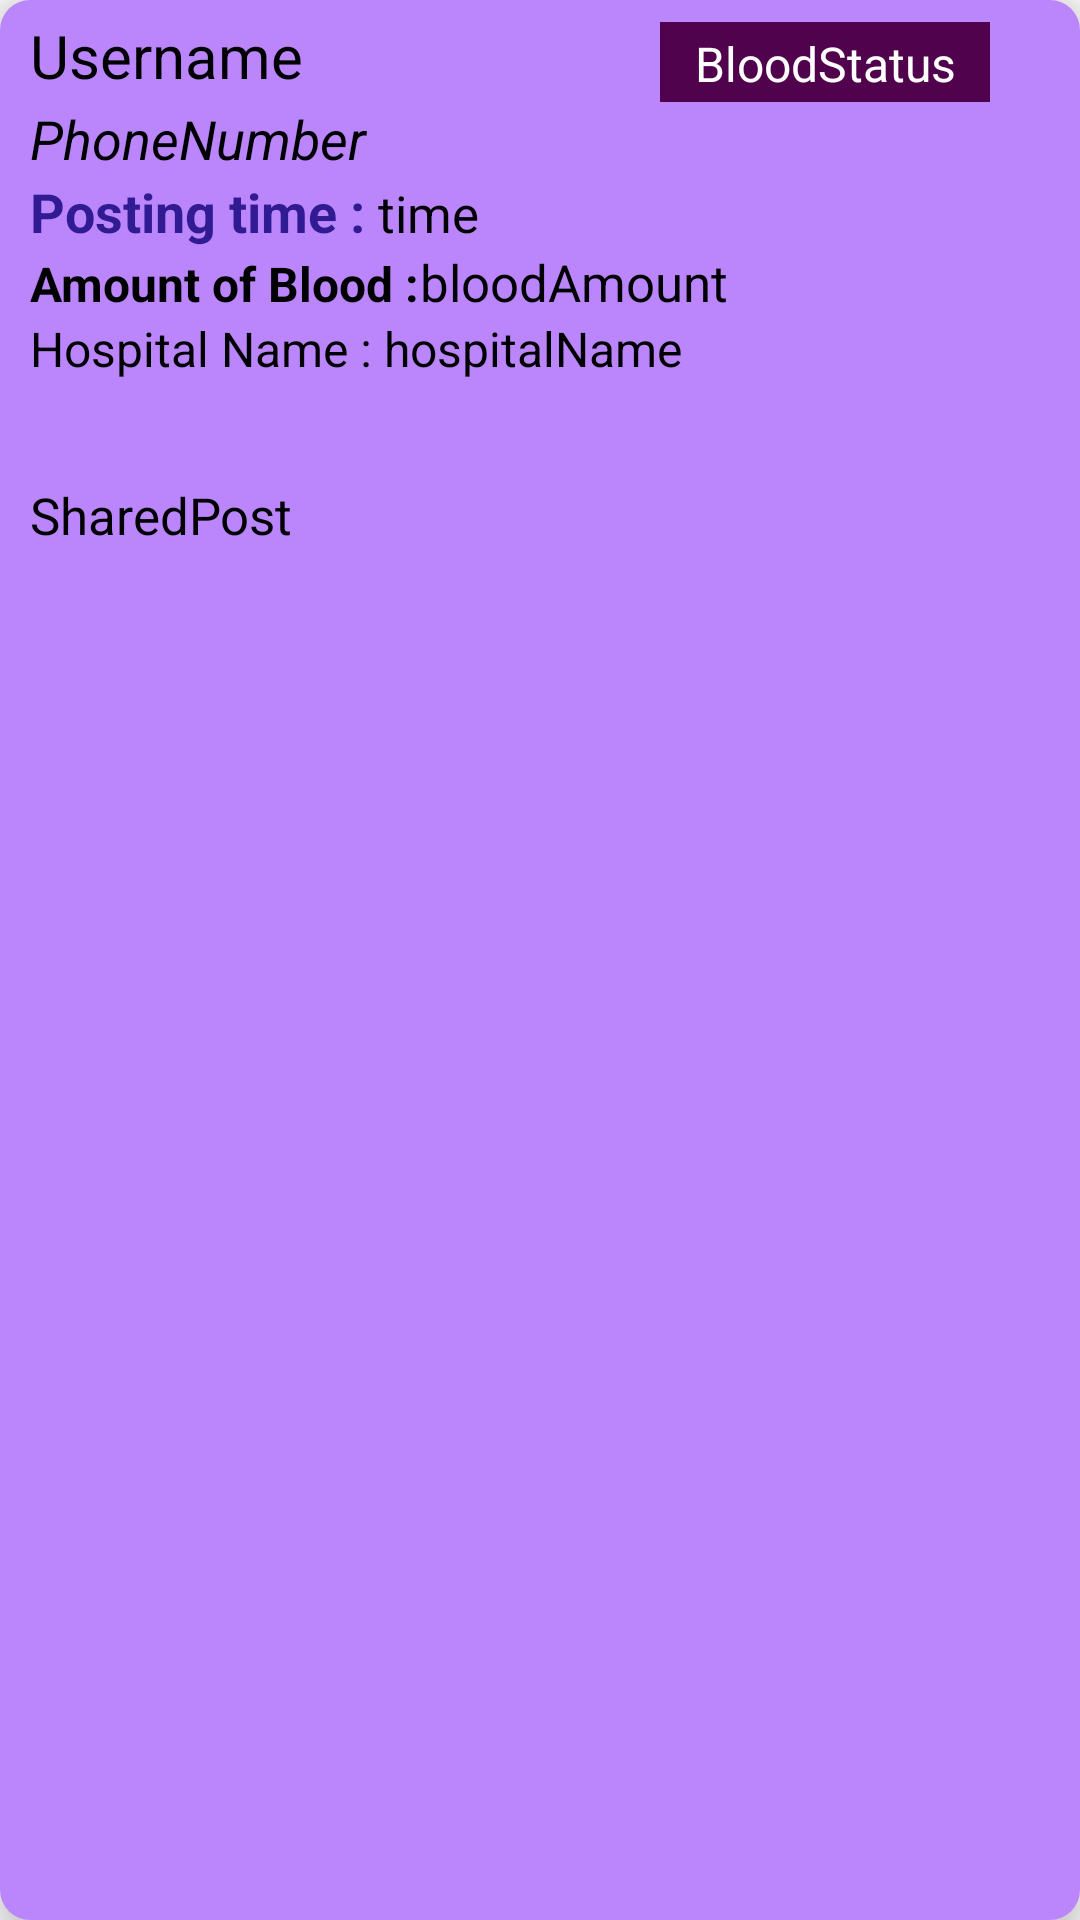

Produce the Android XML layout that renders to this screen, including the resource entries it uses.
<!-- AndroidManifest.xml: application theme Theme.BloodLine -->
<!-- res/layout/layout_for_my_posts.xml -->
<?xml version="1.0" encoding="utf-8"?>
<androidx.cardview.widget.CardView xmlns:android="http://schemas.android.com/apk/res/android"
    android:layout_width="match_parent"
    android:layout_height="275dp"
    xmlns:app="http://schemas.android.com/apk/res-auto"
    android:layout_margin="5dp"
    android:layout_marginTop="3dp"
    android:layout_marginBottom="3dp"
    app:cardElevation="10dp"
    app:cardCornerRadius="10dp"
    android:layout_marginLeft="10dp"
    android:id= "@+id/cardViewForMyPost">

    <LinearLayout
        android:layout_width="match_parent"
        android:layout_height="match_parent"
        android:background="@color/purple_200"
        android:orientation="vertical">

        <LinearLayout
            android:layout_width="400dp"
            android:layout_height="wrap_content"
            android:orientation="horizontal">

            <TextView
                android:id="@+id/rcy_showUsernameMyPost"
                android:layout_width="200dp"
                android:layout_height="wrap_content"
                android:layout_marginLeft="10dp"
                android:layout_marginTop="5dp"
                android:gravity="start"
                android:text="Username"
                android:textColor="#000000"
                android:textSize="20dp"
                android:textStyle="normal" />

            <TextView
                android:layout_width="110dp"
                android:layout_height="28dp"
                android:layout_marginLeft="10dp"
                android:layout_marginTop="6dp"
                android:text="BloodStatus"
                android:textSize="16dp"
                android:background="#50024c"
                android:textColor="@color/white"
                android:gravity="center"
                android:id="@+id/rcy_bloodStatus"/>
        </LinearLayout>


        <TextView
            android:id="@+id/rcy_phnNumberMyPost"
            android:layout_width="match_parent"
            android:layout_height="wrap_content"
            android:layout_marginLeft="10dp"
            android:gravity="start"
            android:text="PhoneNumber"
            android:textColor="#000000"
            android:textSize="18dp"
            android:textStyle="italic" />

        <LinearLayout
            android:layout_width="wrap_content"
            android:layout_height="wrap_content"
            android:orientation="horizontal">

            <TextView
                android:layout_width="wrap_content"
                android:layout_height="wrap_content"
                android:layout_marginLeft="10dp"
                android:text="Posting time :"
                android:textColor="#311b92"
                android:textSize="18dp"
                android:textStyle="bold"/>

            <TextView
                android:id="@+id/rcy_postingTimeMyPost"
                android:layout_width="wrap_content"
                android:layout_height="wrap_content"
                android:text=" time"
                android:textColor="#000000"
                android:textSize="17dp" />

        </LinearLayout>

        <LinearLayout
            android:layout_width="wrap_content"
            android:layout_height="wrap_content"
            android:orientation="horizontal">

            <TextView
                android:layout_width="wrap_content"
                android:layout_height="wrap_content"
                android:layout_marginLeft="10dp"
                android:text="Amount of Blood :"
                android:textColor="#000000"
                android:textSize="16dp"
                android:textStyle="bold"/>

            <TextView
                android:id="@+id/rcy_amountBloodMyPost"
                android:layout_width="wrap_content"
                android:layout_height="wrap_content"
                android:text="bloodAmount"
                android:textColor="#000000"
                android:textSize="17dp" />

        </LinearLayout>

        <LinearLayout
            android:layout_width="wrap_content"
            android:layout_height="wrap_content"
            android:orientation="horizontal">

            <TextView
                android:layout_width="wrap_content"
                android:layout_height="wrap_content"
                android:layout_marginLeft="10dp"
                android:text="Hospital Name : "
                android:textColor="#000000"
                android:textSize="16dp" />

            <TextView
                android:id="@+id/rcy_hospitalMyPost"
                android:layout_width="wrap_content"
                android:layout_height="40dp"
                android:text="hospitalName"
                android:textColor="#000000"
                android:textSize="16dp" />

        </LinearLayout>

        <TextView
            android:id="@+id/rcy_sharedPostMyPost"
            android:layout_width="match_parent"
            android:layout_height="100dp"
            android:layout_marginLeft="10dp"
            android:layout_marginTop="15dp"
            android:layout_marginRight="15dp"
            android:gravity="start"
            android:text="SharedPost"
            android:textColor="#000000"
            android:textSize="17dp"
            android:textStyle="normal" />


    </LinearLayout>

</androidx.cardview.widget.CardView>
<!-- resources referenced by this layout -->
<resources>
  <color name="purple_200">#FFBB86FC</color>
  <color name="white">#FFFFFFFF</color>
  <style name="Theme.BloodLine" parent="Theme.AppCompat.DayNight.NoActionBar">
          
          <item name="colorPrimary">#ef9a9a</item>
          <item name="colorPrimaryVariant">#ef9a9a</item>
          <item name="colorOnPrimary">@color/white</item>
          
          <item name="colorSecondary">@color/teal_200</item>
          <item name="colorSecondaryVariant">@color/teal_700</item>
          <item name="colorOnSecondary">@color/black</item>
          
          <item name="android:statusBarColor" tools:targetApi="l">?attr/colorPrimaryVariant</item>
          
      </style>
  <color name="teal_200">#FF03DAC5</color>
  <color name="teal_700">#FF018786</color>
  <color name="black">#FF000000</color>
</resources>
